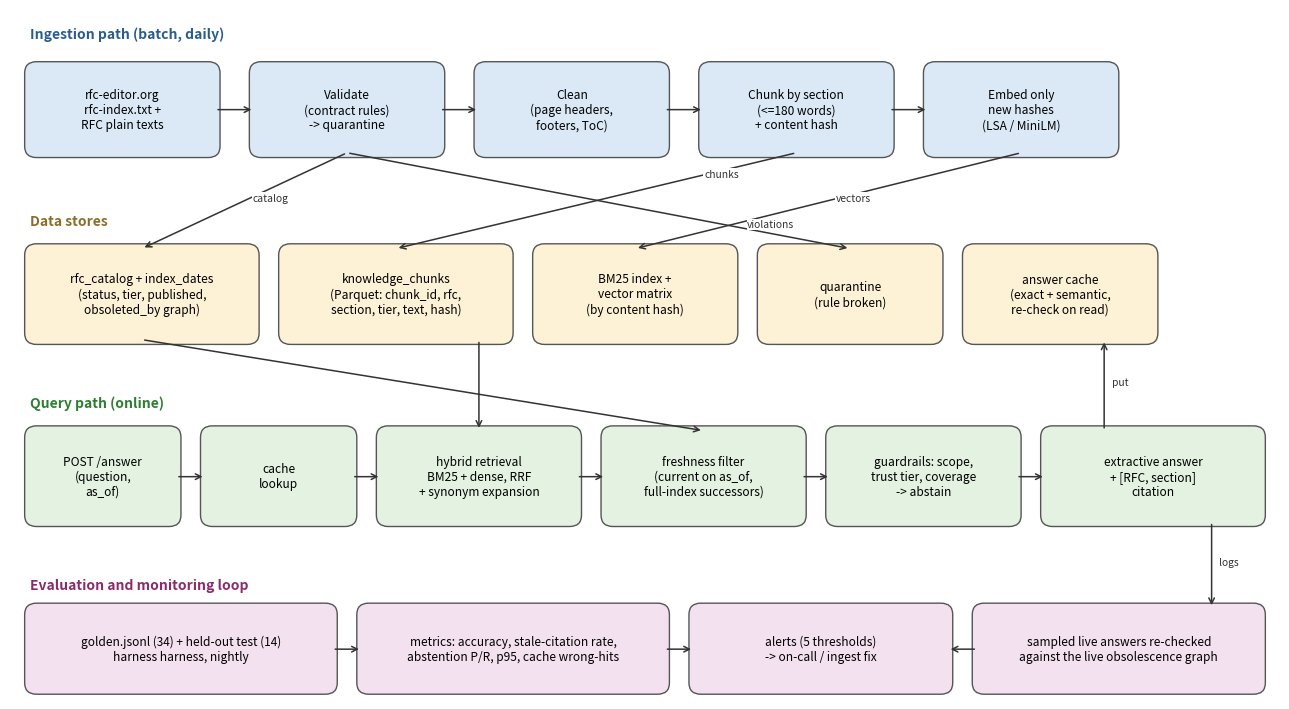

Write the Python code that produced this figure. (Note: this script raises an exception after producing the figure.)
"""Draws rfc_assistant/outputs/q3_design.png: the high-level design of the RFC assistant (Q3.2.1)."""
import os
import matplotlib
matplotlib.use("Agg")
import matplotlib.pyplot as plt
from matplotlib.patches import FancyBboxPatch

BOX = {"ingest": "#dbe9f6", "store": "#fdf1d6", "query": "#e3f2e1", "eval": "#f4e1ef"}
fig, ax = plt.subplots(figsize=(13, 7.2))
ax.set_xlim(0, 13); ax.set_ylim(0, 7.2); ax.axis("off")

def box(x, y, w, h, text, kind):
    ax.add_patch(FancyBboxPatch((x, y), w, h, boxstyle="round,pad=0.05,rounding_size=0.12",
                                fc=BOX[kind], ec="#555", lw=1))
    ax.text(x + w / 2, y + h / 2, text, ha="center", va="center", fontsize=8.6)

def arrow(x1, y1, x2, y2, label=None, t=0.5):
    ax.annotate("", xy=(x2, y2), xytext=(x1, y1), arrowprops=dict(arrowstyle="->", color="#333", lw=1.1))
    if label:
        ax.text(x1 + (x2 - x1) * t + 0.08, y1 + (y2 - y1) * t, label, fontsize=7.4, ha="left", color="#333",
                bbox=dict(fc="white", ec="none", pad=0.5))

ax.text(0.2, 6.9, "Ingestion path (batch, daily)", fontsize=10, weight="bold", color="#2b5d8a")
box(0.2, 5.7, 1.9, 0.9, "rfc-editor.org\nrfc-index.txt +\nRFC plain texts", "ingest")
box(2.5, 5.7, 1.9, 0.9, "Validate\n(contract rules)\n-> quarantine", "ingest")
box(4.8, 5.7, 1.9, 0.9, "Clean\n(page headers,\nfooters, ToC)", "ingest")
box(7.1, 5.7, 1.9, 0.9, "Chunk by section\n(<=180 words)\n+ content hash", "ingest")
box(9.4, 5.7, 1.9, 0.9, "Embed only\nnew hashes\n(LSA / MiniLM)", "ingest")
for x in (2.1, 4.4, 6.7, 9.0):
    arrow(x, 6.15, x + 0.4, 6.15)

ax.text(0.2, 4.95, "Data stores", fontsize=10, weight="bold", color="#8a6d2b")
box(0.2, 3.75, 2.3, 0.95, "rfc_catalog + index_dates\n(status, tier, published,\nobsoleted_by graph)", "store")
box(2.8, 3.75, 2.3, 0.95, "knowledge_chunks\n(Parquet: chunk_id, rfc,\nsection, tier, text, hash)", "store")
box(5.4, 3.75, 2.0, 0.95, "BM25 index +\nvector matrix\n(by content hash)", "store")
box(7.7, 3.75, 1.8, 0.95, "quarantine\n(rule broken)", "store")
box(9.8, 3.75, 1.9, 0.95, "answer cache\n(exact + semantic,\nre-check on read)", "store")
arrow(3.45, 5.7, 1.35, 4.7, "catalog")
arrow(8.05, 5.7, 3.95, 4.7, "chunks", t=0.25)
arrow(10.35, 5.7, 6.4, 4.7, "vectors")
arrow(3.45, 5.7, 8.6, 4.7, "violations", t=0.78)

ax.text(0.2, 3.05, "Query path (online)", fontsize=10, weight="bold", color="#2e7d32")
box(0.2, 1.85, 1.5, 0.95, "POST /answer\n(question,\nas_of)", "query")
box(2.0, 1.85, 1.5, 0.95, "cache\nlookup", "query")
box(3.8, 1.85, 2.0, 0.95, "hybrid retrieval\nBM25 + dense, RRF\n+ synonym expansion", "query")
box(6.1, 1.85, 2.0, 0.95, "freshness filter\n(current on as_of,\nfull-index successors)", "query")
box(8.4, 1.85, 1.9, 0.95, "guardrails: scope,\ntrust tier, coverage\n-> abstain", "query")
box(10.6, 1.85, 2.2, 0.95, "extractive answer\n+ [RFC, section]\ncitation", "query")
for x1, x2 in ((1.7, 2.0), (3.5, 3.8), (5.8, 6.1), (8.1, 8.4), (10.3, 10.6)):
    arrow(x1, 2.32, x2, 2.32)
arrow(4.8, 3.75, 4.8, 2.8, "")
arrow(1.35, 3.75, 7.1, 2.8, "")
arrow(11.2, 2.8, 11.2, 3.75, "put")

ax.text(0.2, 1.15, "Evaluation and monitoring loop", fontsize=10, weight="bold", color="#8a2b6d")
box(0.2, 0.1, 3.1, 0.85, "golden.jsonl (34) + held-out test (14)\nharness harness, nightly", "eval")
box(3.6, 0.1, 3.1, 0.85, "metrics: accuracy, stale-citation rate,\nabstention P/R, p95, cache wrong-hits", "eval")
box(7.0, 0.1, 2.6, 0.85, "alerts (5 thresholds)\n-> on-call / ingest fix", "eval")
box(9.9, 0.1, 2.9, 0.85, "sampled live answers re-checked\nagainst the live obsolescence graph", "eval")
arrow(3.3, 0.52, 3.6, 0.52); arrow(6.7, 0.52, 7.0, 0.52); arrow(9.9, 0.52, 9.6, 0.52)
arrow(12.3, 1.85, 12.3, 0.95, "logs")
plt.tight_layout()
os.makedirs(os.path.join(os.path.dirname(os.path.abspath(__file__)), "outputs"), exist_ok=True)
plt.savefig(os.path.join(os.path.dirname(os.path.abspath(__file__)), "outputs", "q3_design.png"), dpi=150)
print("wrote outputs/q3_design.png")
